Photos from the image-classification dataset "aurora_train" in the GitHub repository 123675/data. Its 5 classes are: drapery aurora, hotspot aurora, multiple arcs aurora, radial aurora, single arc aurora.

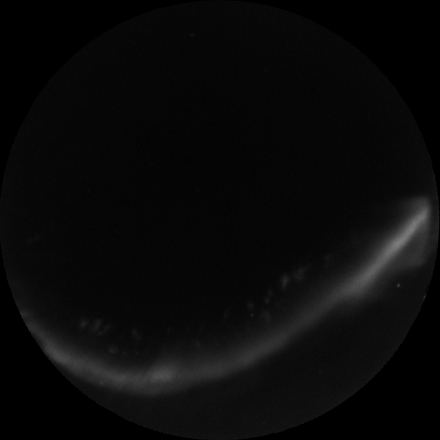
Label: single arc aurora

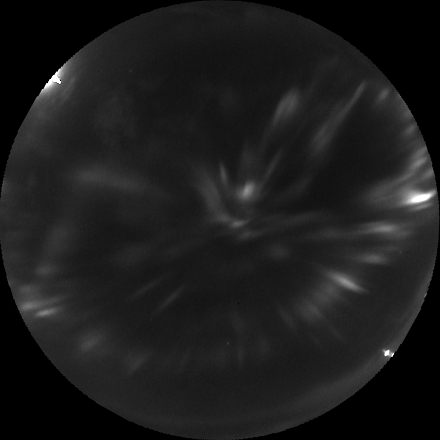
Label: radial aurora

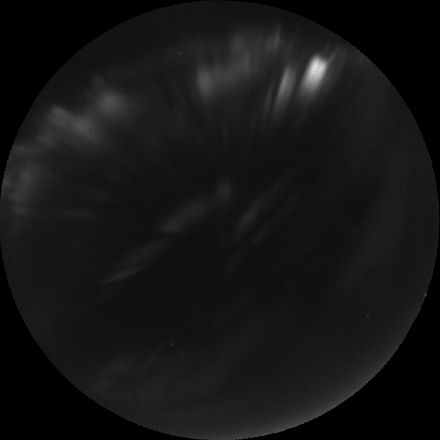
Label: drapery aurora

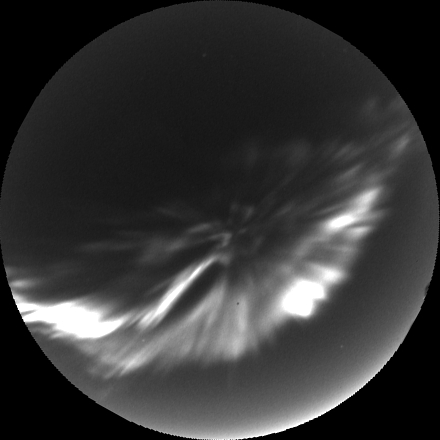
Label: hotspot aurora

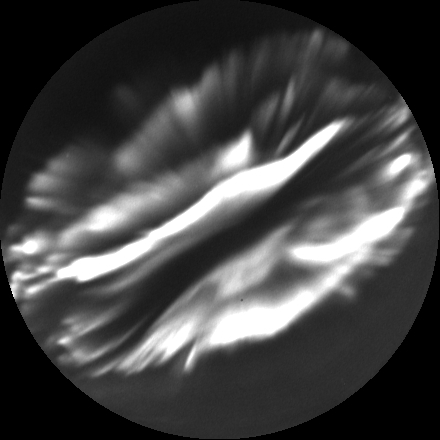
Label: multiple arcs aurora

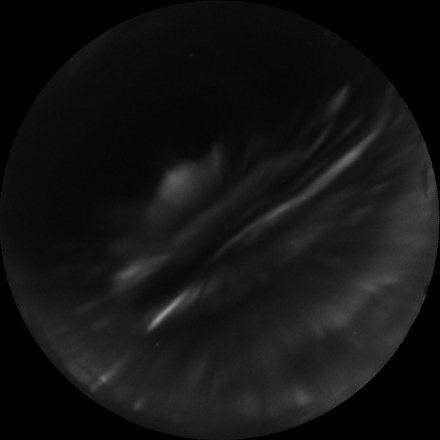
Label: drapery aurora
